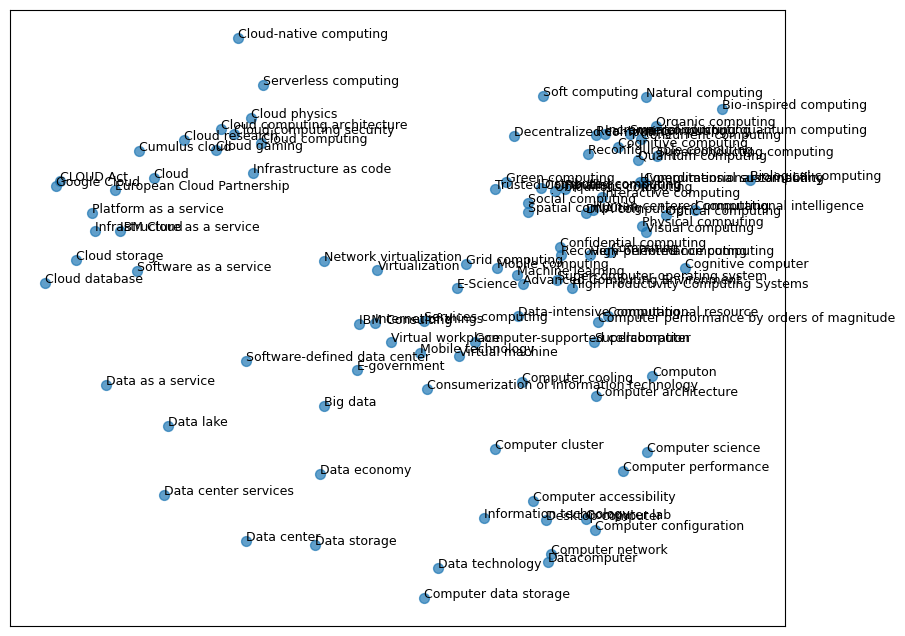

The file beside this chart, header and first rows:
Topic, x, y
Advanced Computing Environment, 0.05187, -0.005002
Big data, -0.08716, -0.09972
Bio-inspired computing, 0.1907, 0.1316
Biological computing, 0.2102, 0.0769
CLOUD Act, -0.2716, 0.07558
Cloud, -0.2061, 0.07774
Cloud computing, -0.1314, 0.1056
Cloud computing architecture, -0.159, 0.1167
Cloud computing security, -0.1499, 0.1128
Cloud database, -0.2818, -0.003685
Cloud gaming, -0.1628, 0.1
Cloud physics, -0.1381, 0.125
Cloud research, -0.185, 0.1075
Cloud storage, -0.2604, 0.01439
Cloud-native computing, -0.1472, 0.1874
Cognitive computer, 0.1648, 0.007691
Cognitive computing, 0.1179, 0.102
Computational intelligence, 0.1719, 0.05347
Computational resource, 0.1115, -0.02941
Computational sustainability, 0.1367, 0.07513
Computer accessibility, 0.05909, -0.1741
Computer architecture, 0.1031, -0.09173
Computer cluster, 0.03221, -0.1337
Computer configuration, 0.102, -0.1963
Computer cooling, 0.05095, -0.08081
Computer data storage, -0.01745, -0.2498
Computer lab, 0.09566, -0.1878
Computer network, 0.07145, -0.2154
Computer performance, 0.1215, -0.1509
Computer performance by orders of magnit…, 0.1045, -0.03405
Computer science, 0.1388, -0.1355
Computer-supported collaboration, 0.01843, -0.0502
Computing, 0.1125, 0.02048
Computon, 0.1418, -0.07643
Concurrent computing, 0.1344, 0.1085
Confidential computing, 0.07775, 0.02412
Consumerization of information technolog…, -0.01483, -0.08679
Cumulus cloud, -0.2165, 0.09917
DNA computing, 0.09606, 0.05083
Data as a service, -0.2394, -0.08335
Data center, -0.1416, -0.2052
Data center services, -0.1991, -0.1694
Data economy, -0.0897, -0.1527
Data lake, -0.1959, -0.1152
Data storage, -0.09354, -0.2085
Data technology, -0.007299, -0.2261
Data-intensive computing, 0.04812, -0.02966
Datacomputer, 0.06912, -0.2219
Decentralized computing, 0.04547, 0.1112
Desktop computer, 0.06794, -0.1889
Distributed computing, 0.06455, 0.07036
E-Science, 0.005459, -0.007788
E-government, -0.06421, -0.07192
European Cloud Partnership, -0.2329, 0.06897
Google Cloud, -0.2744, 0.07199
Green computing, 0.0397, 0.07514
Grid computing, 0.01186, 0.01104
High Productivity Computing Systems, 0.08594, -0.007471
High-performance computing, 0.09858, 0.01791
Human-centered computing, 0.1004, 0.05307
... 40 more rows
